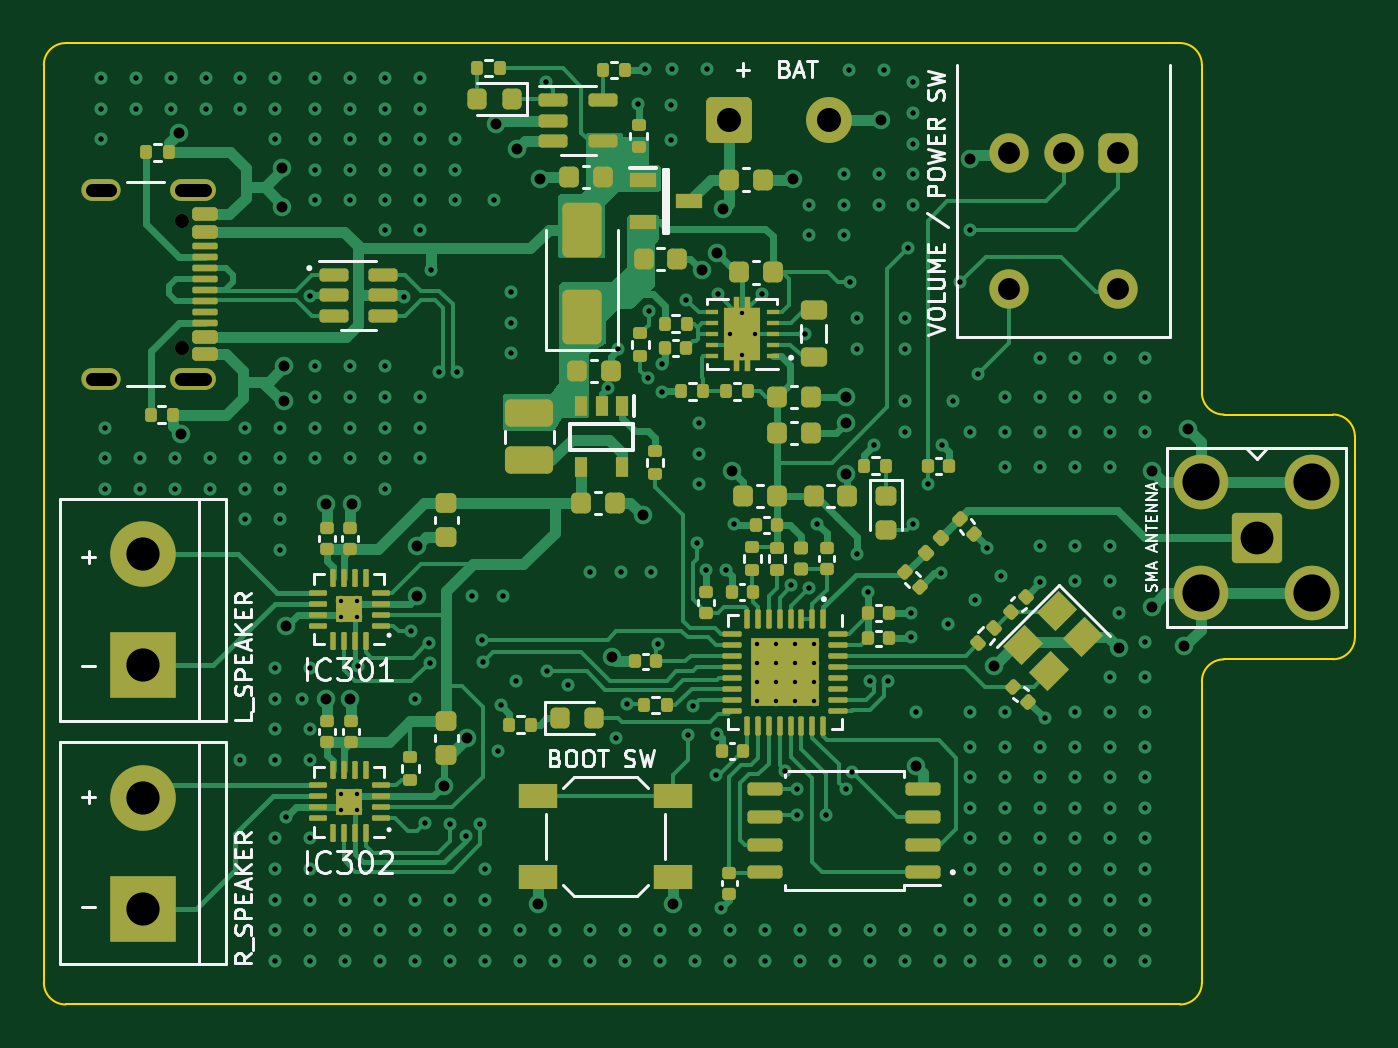
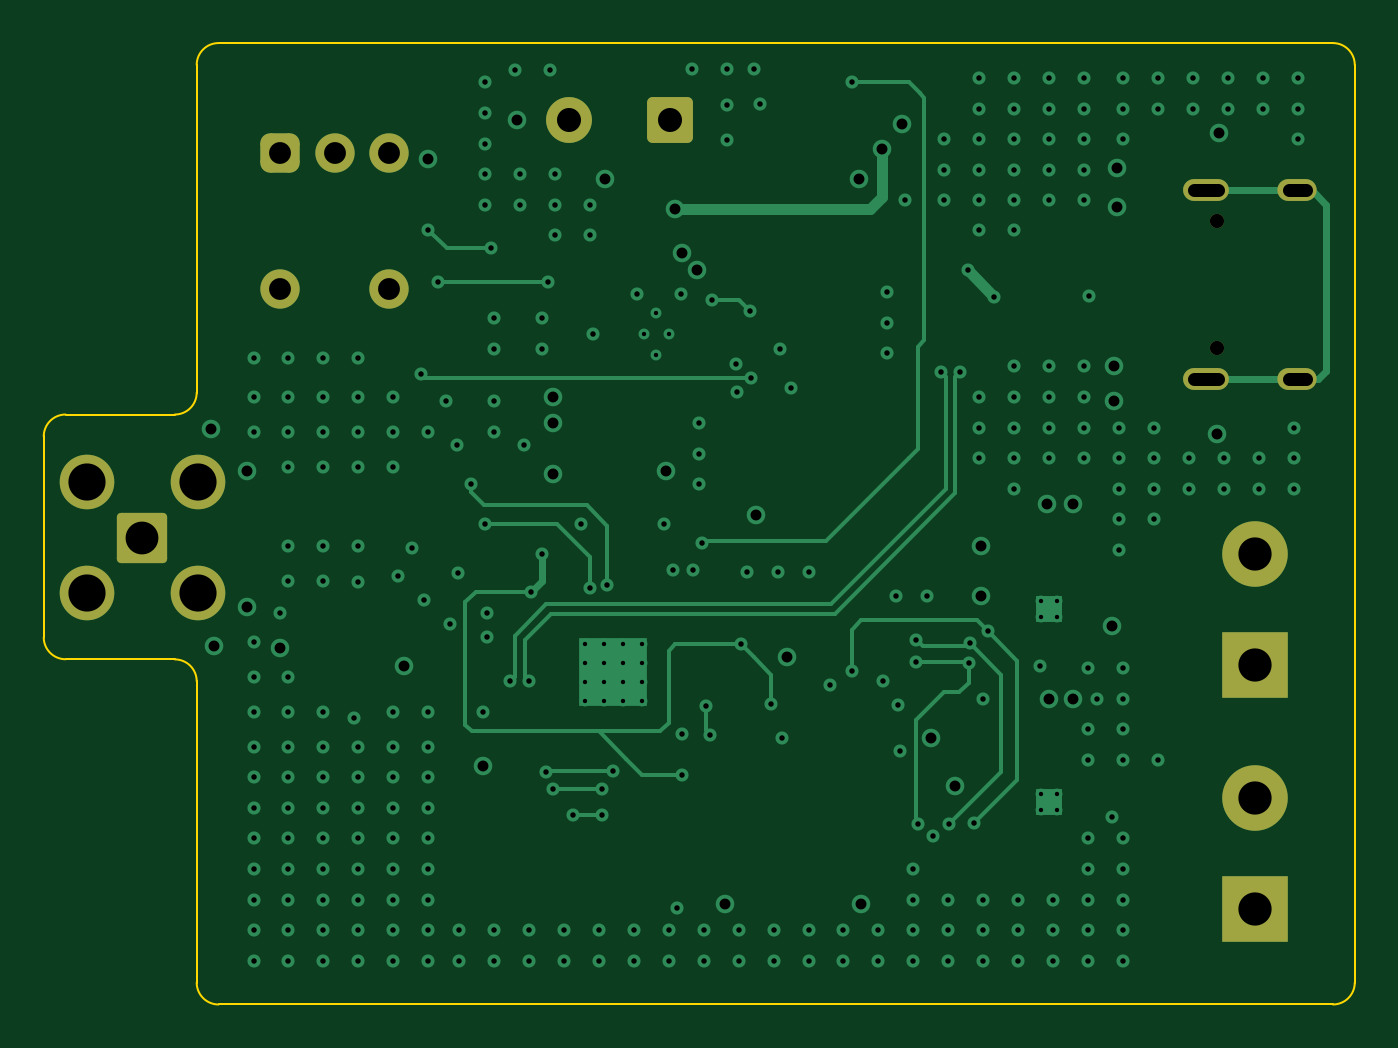
Circuit board: 10 layer files. Board 60.0 x 44.0 mm.
- bottom_copper: internet-radio-speaker-B_Cu.gbl (19492 bytes)
- bottom_mask: internet-radio-speaker-B_Mask.gbs (2184 bytes)
- paste: internet-radio-speaker-B_Paste.gbp (501 bytes)
- bottom_silk: internet-radio-speaker-B_Silkscreen.gbo (2194 bytes)
- outline: internet-radio-speaker-Edge_Cuts.gm1 (1769 bytes)
- top_copper: internet-radio-speaker-F_Cu.gtl (63096 bytes)
- top_mask: internet-radio-speaker-F_Mask.gts (12863 bytes)
- paste: internet-radio-speaker-F_Paste.gtp (13349 bytes)
- top_silk: internet-radio-speaker-F_Silkscreen.gto (49239 bytes)
- drill: internet-radio-speaker.drl (7035 bytes)

=== bottom_copper: internet-radio-speaker-B_Cu.gbl (19492 bytes, source omitted) ===
=== bottom_mask: internet-radio-speaker-B_Mask.gbs (2184 bytes, source withheld) ===
=== paste: internet-radio-speaker-B_Paste.gbp ===
G04 #@! TF.GenerationSoftware,KiCad,Pcbnew,7.0.8*
G04 #@! TF.CreationDate,2024-01-23T22:35:07+01:00*
G04 #@! TF.ProjectId,internet-radio-speaker,696e7465-726e-4657-942d-726164696f2d,rev?*
G04 #@! TF.SameCoordinates,Original*
G04 #@! TF.FileFunction,Paste,Bot*
G04 #@! TF.FilePolarity,Positive*
%FSLAX46Y46*%
G04 Gerber Fmt 4.6, Leading zero omitted, Abs format (unit mm)*
G04 Created by KiCad (PCBNEW 7.0.8) date 2024-01-23 22:35:07*
%MOMM*%
%LPD*%
G01*
G04 APERTURE LIST*
G04 APERTURE END LIST*
M02*

=== bottom_silk: internet-radio-speaker-B_Silkscreen.gbo (2194 bytes, source withheld) ===
=== outline: internet-radio-speaker-Edge_Cuts.gm1 ===
G04 #@! TF.GenerationSoftware,KiCad,Pcbnew,7.0.8*
G04 #@! TF.CreationDate,2024-01-23T22:35:07+01:00*
G04 #@! TF.ProjectId,internet-radio-speaker,696e7465-726e-4657-942d-726164696f2d,rev?*
G04 #@! TF.SameCoordinates,Original*
G04 #@! TF.FileFunction,Profile,NP*
%FSLAX46Y46*%
G04 Gerber Fmt 4.6, Leading zero omitted, Abs format (unit mm)*
G04 Created by KiCad (PCBNEW 7.0.8) date 2024-01-23 22:35:07*
%MOMM*%
%LPD*%
G01*
G04 APERTURE LIST*
G04 #@! TA.AperFunction,Profile*
%ADD10C,0.100000*%
G04 #@! TD*
G04 APERTURE END LIST*
D10*
X108000000Y-91000000D02*
X108000000Y-133000000D01*
X167000000Y-118200000D02*
G75*
G03*
X168000000Y-117200000I0J1000000D01*
G01*
X161000000Y-91000000D02*
X161000000Y-106000000D01*
X161000000Y-133000000D02*
X161000000Y-119207107D01*
X168000000Y-116940000D02*
X168000000Y-117192893D01*
X160000000Y-134000000D02*
G75*
G03*
X161000000Y-133000000I0J1000000D01*
G01*
X109000000Y-134000000D02*
X160000000Y-134000000D01*
X108000000Y-133000000D02*
G75*
G03*
X109000000Y-134000000I1000000J0D01*
G01*
X168000000Y-108340000D02*
X168000000Y-108000000D01*
X162000000Y-107000000D02*
X167000000Y-107000000D01*
X162000000Y-118207100D02*
G75*
G03*
X161000000Y-119207107I0J-1000000D01*
G01*
X161000000Y-106000000D02*
G75*
G03*
X162000000Y-107000000I1000000J0D01*
G01*
X168000000Y-108000000D02*
G75*
G03*
X167000000Y-107000000I-1000000J0D01*
G01*
X160000000Y-90000000D02*
X159880000Y-89999700D01*
X161000000Y-91000000D02*
G75*
G03*
X160000000Y-90000000I-1000000J0D01*
G01*
X162000000Y-118200000D02*
X167000000Y-118200000D01*
X149480000Y-89999700D02*
X109000000Y-90000000D01*
X109000000Y-90000000D02*
G75*
G03*
X108000000Y-91000000I0J-1000000D01*
G01*
X159880000Y-89999700D02*
X149480000Y-89999700D01*
X168000000Y-116940000D02*
X168000000Y-108340000D01*
M02*

=== top_copper: internet-radio-speaker-F_Cu.gtl (63096 bytes, source omitted) ===
=== top_mask: internet-radio-speaker-F_Mask.gts (12863 bytes, source omitted) ===
=== paste: internet-radio-speaker-F_Paste.gtp (13349 bytes, source omitted) ===
=== top_silk: internet-radio-speaker-F_Silkscreen.gto (49239 bytes, source omitted) ===
=== drill: internet-radio-speaker.drl (7035 bytes, source omitted) ===
